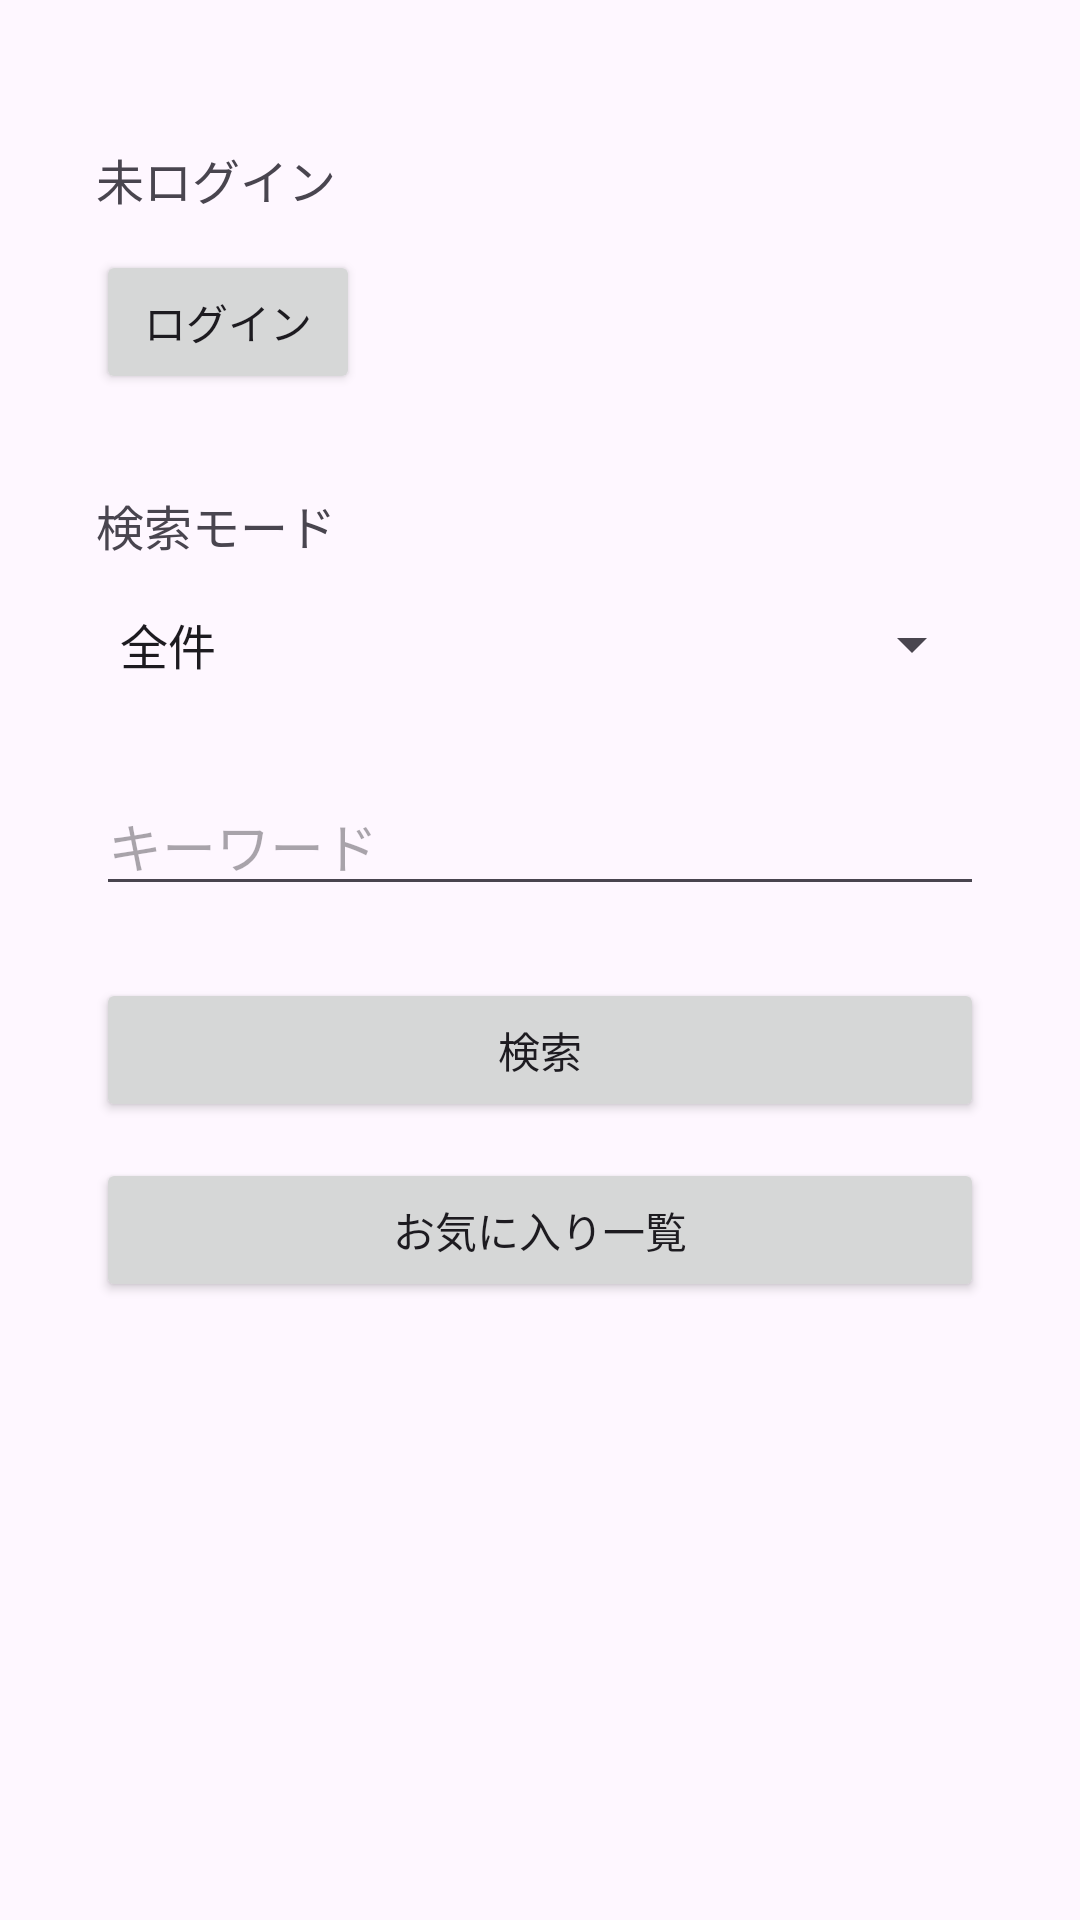

Produce the Android XML layout that renders to this screen, including the resource entries it uses.
<!-- AndroidManifest.xml: application theme Theme.Sapro -->
<!-- res/layout/activity_main.xml -->
<?xml version="1.0" encoding="utf-8"?>
<androidx.constraintlayout.widget.ConstraintLayout xmlns:android="http://schemas.android.com/apk/res/android"
    xmlns:app="http://schemas.android.com/apk/res-auto"
    xmlns:tools="http://schemas.android.com/tools"
    android:id="@+id/main"
    android:layout_width="match_parent"
    android:layout_height="match_parent"
    tools:context=".MainActivity">

    <TextView
        android:id="@+id/authStatusView"
        android:layout_width="0dp"
        android:layout_height="wrap_content"
        android:layout_marginStart="32dp"
        android:layout_marginTop="48dp"
        android:layout_marginEnd="32dp"
        android:text="@string/auth_status_signed_out"
        android:textSize="16sp"
        app:layout_constraintEnd_toEndOf="parent"
        app:layout_constraintStart_toStartOf="parent"
        app:layout_constraintTop_toTopOf="parent" />

    <Button
        android:id="@+id/authButton"
        android:layout_width="wrap_content"
        android:layout_height="wrap_content"
        android:layout_marginStart="32dp"
        android:layout_marginTop="12dp"
        android:text="@string/login_button_text"
        app:layout_constraintStart_toStartOf="parent"
        app:layout_constraintTop_toBottomOf="@+id/authStatusView" />

    <TextView
        android:id="@+id/modeLabel"
        android:layout_width="0dp"
        android:layout_height="wrap_content"
        android:layout_marginStart="32dp"
        android:layout_marginTop="32dp"
        android:layout_marginEnd="32dp"
        android:text="@string/search_mode_label"
        android:textSize="16sp"
        app:layout_constraintEnd_toEndOf="parent"
        app:layout_constraintStart_toStartOf="parent"
        app:layout_constraintTop_toBottomOf="@+id/authButton" />

    <Spinner
        android:id="@+id/searchModeSpinner"
        android:layout_width="0dp"
        android:layout_height="wrap_content"
        android:layout_marginStart="32dp"
        android:layout_marginTop="16dp"
        android:layout_marginEnd="32dp"
        android:entries="@array/search_mode_labels"
        app:layout_constraintEnd_toEndOf="parent"
        app:layout_constraintStart_toStartOf="parent"
        app:layout_constraintTop_toBottomOf="@+id/modeLabel" />

    <EditText
        android:id="@+id/keywordText"
        android:layout_width="0dp"
        android:layout_height="wrap_content"
        android:layout_marginStart="32dp"
        android:layout_marginTop="32dp"
        android:layout_marginEnd="32dp"
        android:ems="10"
        android:hint="キーワード"
        android:inputType="text"
        app:layout_constraintEnd_toEndOf="parent"
        app:layout_constraintStart_toStartOf="parent"
        app:layout_constraintTop_toBottomOf="@+id/searchModeSpinner" />

    <Button
        android:id="@+id/button"
        android:layout_width="0dp"
        android:layout_height="wrap_content"
        android:layout_marginStart="32dp"
        android:layout_marginTop="24dp"
        android:layout_marginEnd="32dp"
        android:onClick="onSearchButtonClicked"
        android:text="@string/search_button_text"
        app:layout_constraintEnd_toEndOf="parent"
        app:layout_constraintStart_toStartOf="parent"
        app:layout_constraintTop_toBottomOf="@+id/keywordText" />

    <Button
        android:id="@+id/favoritesButton"
        android:layout_width="0dp"
        android:layout_height="wrap_content"
        android:layout_marginStart="32dp"
        android:layout_marginTop="12dp"
        android:layout_marginEnd="32dp"
        android:text="@string/favorites_button_text"
        app:layout_constraintEnd_toEndOf="parent"
        app:layout_constraintStart_toStartOf="parent"
        app:layout_constraintTop_toBottomOf="@+id/button" />

</androidx.constraintlayout.widget.ConstraintLayout>
<!-- resources referenced by this layout -->
<resources>
  <string-array name="search_mode_labels">
          <item>全件</item>
          <item>タイトル</item>
          <item>著者</item>
      </string-array>
  <string name="auth_status_signed_out">未ログイン</string>
  <string name="favorites_button_text">お気に入り一覧</string>
  <string name="login_button_text">ログイン</string>
  <string name="search_button_text">検索</string>
  <string name="search_mode_label">検索モード</string>
  <style name="Theme.Sapro" parent="Base.Theme.Sapro" />
  <style name="Base.Theme.Sapro" parent="Theme.Material3.DayNight.NoActionBar">
          
          
      </style>
</resources>
